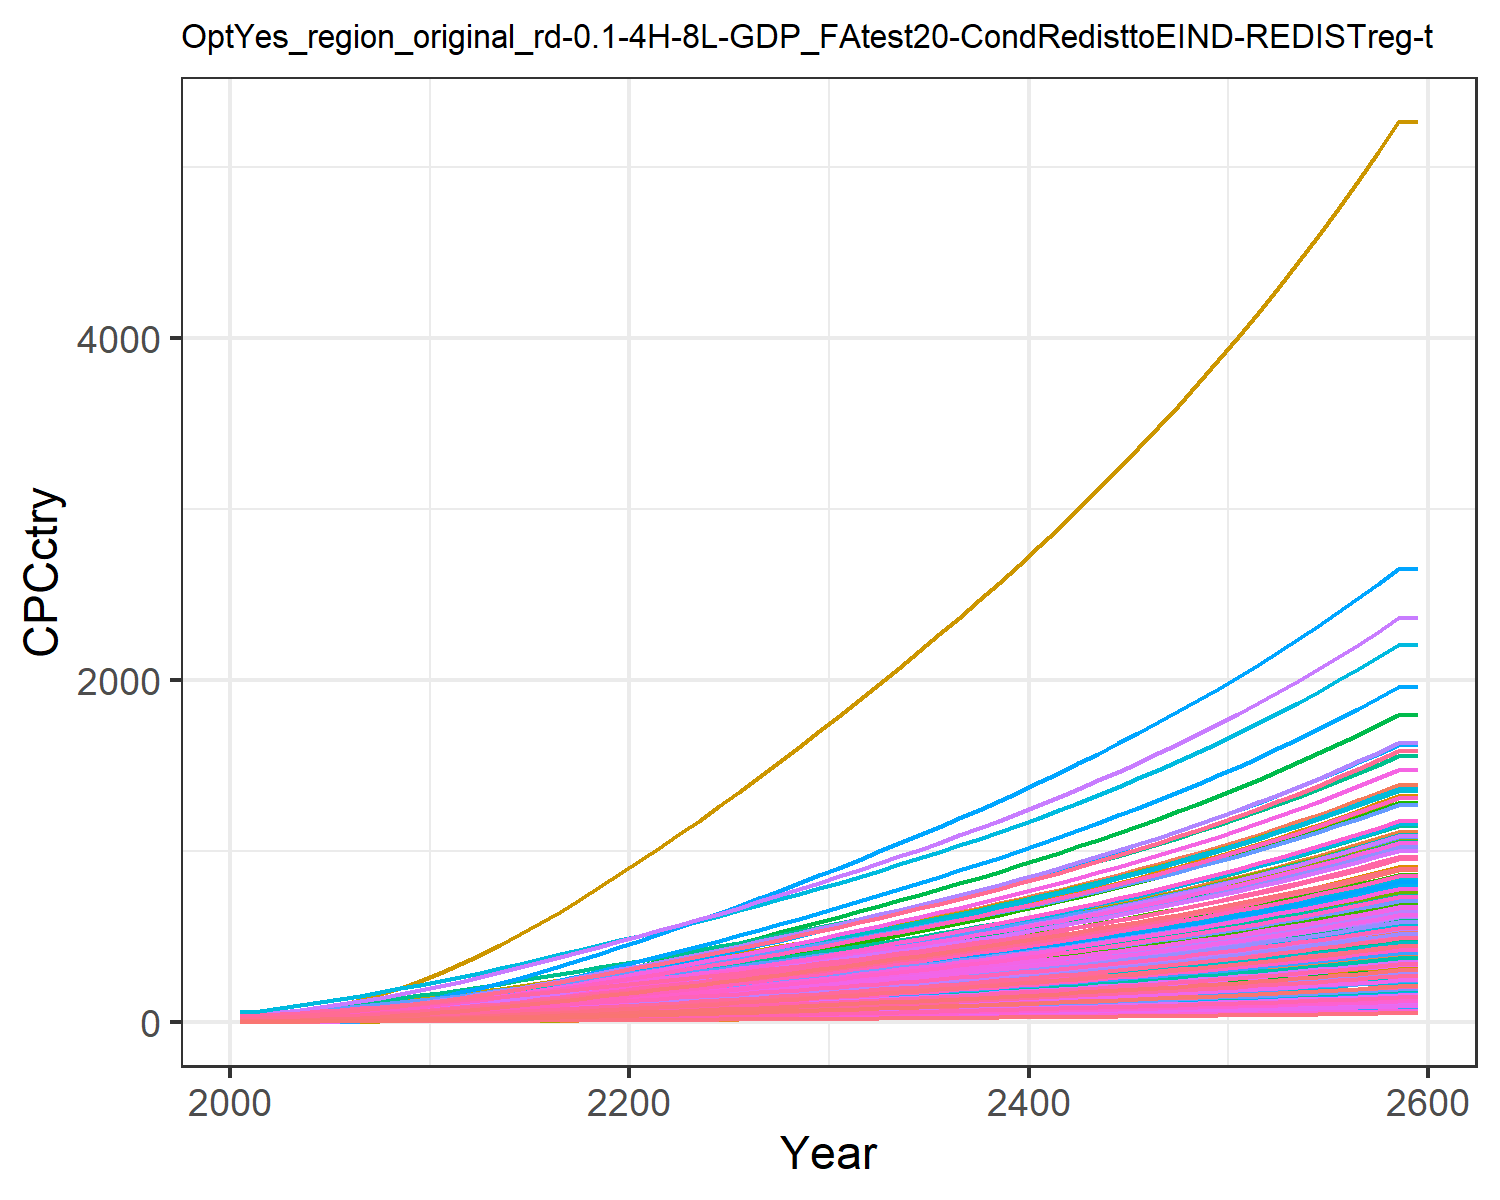

Values plotted in this chart, from the file beside it:
0.47799534880699657, 1.5172089596350464, 3.6587002052524857, 17.647131702112237, 8.017911542375288, 2.7352867630556976, 25.278795257021066, 28.205905369486054, 4.9567858294261535, 0.16857712759404087, 25.807752779485952, 0.5165520198965892, 0.42357364272332887, 0.9770088509658736, 5.938748996665168, 11.453028449161883, 12.049711835625262, 3.8997785351779353, 5.382383554541085, 3.243659915124978, 2.8791243062739316, 5.994985393343635, 7.058218048748718, 19.452832535313608
0.6281, 2.288, 4.708, 24.33, 11.22, 3.524, 30.22, 32.86, 6.379, 0.2545, 30.05, 0.7787, 0.6386, 1.281, 7.647, 15.79, 16.84, 5.023, 6.936, 4.533, 4.029, 8.382, 9.864, 25.5
0.9432, 3.442, 6.616, 32.05, 15.24, 4.958, 36.9, 40.87, 8.963, 0.3831, 37.35, 1.171, 0.9601, 1.92, 10.75, 20.8, 22.84, 7.064, 9.76, 6.146, 5.473, 11.37, 13.37, 38.19
1.346, 4.913, 8.864, 40.55, 19.88, 6.651, 43.81, 49.2, 12.01, 0.5471, 44.94, 1.67, 1.369, 2.733, 14.41, 26.31, 29.75, 9.473, 13.1, 8.003, 7.138, 14.81, 17.41, 54.36
1.855, 6.822, 11.49, 50.11, 25.15, 8.63, 50.92, 58, 15.56, 0.7605, 52.95, 2.317, 1.901, 3.757, 18.69, 32.51, 37.6, 12.29, 17, 10.11, 9.032, 18.72, 22, 74.72
2.468, 9.119, 14.51, 60.38, 31, 10.92, 58.31, 67.34, 19.66, 1.017, 61.44, 3.096, 2.539, 4.987, 23.62, 39.16, 46.28, 15.54, 21.51, 12.44, 11.13, 23.05, 27.07, 99.15
3.183, 11.73, 17.96, 71.28, 37.46, 13.53, 65.99, 77.15, 24.34, 1.31, 70.35, 3.98, 3.266, 6.417, 29.25, 46.23, 55.87, 19.25, 26.66, 15.01, 13.45, 27.83, 32.67, 127.6
4.008, 14.74, 21.81, 82.92, 44.51, 16.44, 74.22, 87.37, 29.55, 1.648, 79.62, 5.002, 4.104, 8.067, 35.54, 53.78, 66.31, 23.39, 32.42, 17.82, 15.99, 33.03, 38.77, 160.3
4.946, 18.16, 26.04, 95.27, 52.12, 19.65, 82.79, 98.05, 35.28, 2.033, 89.31, 6.161, 5.057, 9.936, 42.45, 61.79, 77.59, 27.94, 38.75, 20.84, 18.72, 38.65, 45.34, 197.5
6.013, 22.23, 30.44, 109.2, 60.24, 22.99, 91.11, 108.8, 41.25, 2.492, 99.05, 7.542, 6.193, 12.06, 49.64, 70.85, 89.61, 32.68, 45.34, 24.06, 21.64, 44.64, 52.36, 239.7
7.174, 26.75, 35.15, 124.3, 68.98, 26.57, 99.74, 120, 47.64, 3.002, 109.3, 9.077, 7.457, 14.37, 57.35, 80.65, 102.5, 37.77, 52.41, 27.53, 24.78, 51.09, 59.91, 285.6
8.535, 31.56, 40.19, 137.5, 77.38, 30.4, 108, 130.8, 54.48, 3.546, 119, 10.71, 8.804, 17.08, 65.6, 89.17, 115, 43.2, 59.97, 30.87, 27.8, 57.28, 67.17, 339.4
9.883, 36.64, 46.11, 153.8, 87.57, 34.89, 118.5, 144.5, 62.51, 4.122, 131.5, 12.44, 10.23, 19.76, 75.28, 99.8, 130.1, 49.58, 68.84, 34.92, 31.46, 64.81, 75.99, 392.8
11.33, 42.06, 52.25, 170.4, 98.12, 39.54, 128.7, 157.9, 70.84, 4.738, 143.7, 14.29, 11.76, 22.64, 85.32, 110.6, 145.8, 56.19, 78.02, 39.12, 35.25, 72.61, 85.14, 450.1
12.87, 47.8, 58.6, 187.4, 109, 44.36, 138.9, 171.3, 79.47, 5.39, 155.8, 16.25, 13.37, 25.7, 95.71, 121.6, 161.8, 63.04, 87.53, 43.44, 39.14, 80.62, 94.53, 511
14.47, 53.81, 65.16, 204.8, 120.1, 49.34, 149, 184.7, 88.39, 6.075, 168, 18.31, 15.08, 28.9, 106.5, 132.9, 178.4, 70.12, 97.35, 47.88, 43.14, 88.84, 104.2, 575
16.18, 60.08, 71.93, 222.6, 131.5, 54.47, 159.2, 198.2, 97.6, 6.791, 180.3, 20.46, 16.86, 32.32, 117.5, 144.5, 195.3, 77.4, 107.5, 52.43, 47.23, 97.28, 114.1, 643.1
17.97, 66.58, 78.88, 240.7, 143.1, 59.73, 169.5, 211.9, 107.1, 7.533, 192.7, 22.69, 18.7, 35.89, 128.9, 156.3, 212.7, 84.89, 117.8, 57.1, 51.42, 105.9, 124.3, 714.4
19.82, 73.27, 86, 259.2, 155, 65.12, 179.9, 225.7, 116.7, 8.299, 205.3, 24.98, 20.61, 39.59, 140.6, 168.3, 230.5, 92.56, 128.5, 61.87, 55.7, 114.8, 134.6, 788.4
21.73, 80.17, 93.27, 278, 167.2, 70.62, 190.4, 239.7, 126.6, 9.091, 218.1, 27.36, 22.58, 43.4, 152.5, 180.5, 248.6, 100.4, 139.3, 66.74, 60.06, 123.8, 145.2, 864.7
23.63, 87.05, 100.6, 296.4, 179.2, 76.17, 201, 253.9, 136.6, 9.88, 231, 29.73, 24.55, 47.2, 164.5, 192.5, 266.5, 108.3, 150.2, 71.55, 64.37, 132.7, 155.7, 940.8
25.53, 93.9, 108, 314.6, 191.1, 81.77, 211.7, 268.1, 146.7, 10.67, 244, 32.1, 26.52, 51.01, 176.6, 204.4, 284.3, 116.2, 161.3, 76.34, 68.66, 141.5, 166.1, 1017
27.5, 100.7, 115.6, 333.5, 203.4, 87.49, 222.6, 282.7, 157, 11.45, 257.2, 34.45, 28.47, 54.95, 188.9, 216.7, 302.7, 124.4, 172.6, 81.29, 73.09, 150.7, 176.9, 1096
29.52, 107.8, 123.3, 352.9, 216.1, 93.32, 233.6, 297.4, 167.5, 12.27, 270.7, 36.9, 30.52, 58.99, 201.6, 229.4, 321.6, 132.7, 184, 86.37, 77.63, 160.1, 187.9, 1177
31.58, 115.1, 131.1, 372.7, 228.9, 99.25, 244.8, 312.4, 178.2, 13.12, 284.3, 39.43, 32.62, 63.11, 214.4, 242.3, 340.8, 141.1, 195.7, 91.54, 82.26, 169.6, 199.2, 1260
33.75, 122.6, 139.1, 393.5, 242.4, 105.4, 256.5, 328.1, 189.2, 13.99, 298.6, 42.04, 34.8, 67.43, 227.6, 255.9, 361, 149.8, 207.8, 96.95, 87.1, 179.6, 211, 1347
35.92, 130.2, 147.3, 414.5, 256, 111.5, 268.3, 343.9, 200.3, 14.87, 313, 44.68, 37.01, 71.77, 240.9, 269.5, 381.2, 158.6, 219.9, 102.4, 91.97, 189.7, 222.8, 1434
38.11, 137.9, 155.5, 435.5, 269.6, 117.7, 280.1, 359.9, 211.4, 15.77, 327.5, 47.34, 39.23, 76.13, 254.4, 283.2, 401.6, 167.4, 232.1, 107.9, 96.89, 199.8, 234.7, 1522
40.31, 145.6, 163.7, 456.7, 283.4, 124, 292.1, 376, 222.8, 16.67, 342.2, 50.03, 41.48, 80.5, 268, 297, 422.2, 176.3, 244.5, 113.4, 101.8, 210, 246.8, 1610
42.53, 153.5, 172.1, 478.1, 297.4, 130.4, 304.2, 392.4, 234.2, 17.58, 357.1, 52.76, 43.76, 84.91, 281.7, 311, 443, 185.4, 257.1, 119, 106.9, 220.4, 259, 1699
44.81, 161.5, 180.8, 500.2, 311.8, 137, 316.8, 409.5, 246, 18.52, 372.7, 55.56, 46.11, 89.43, 295.9, 325.4, 464.6, 194.8, 270, 124.8, 112, 231.1, 271.6, 1791
47.14, 169.7, 189.7, 522.9, 326.7, 143.7, 329.8, 427.2, 258.2, 19.49, 388.7, 58.42, 48.5, 94.05, 310.5, 340.3, 486.8, 204.4, 283.3, 130.8, 117.4, 242.1, 284.5, 1884
49.48, 178, 198.6, 545.8, 341.6, 150.5, 342.9, 444.9, 270.4, 20.45, 404.9, 61.29, 50.91, 98.69, 325.2, 355.2, 509.1, 214, 296.7, 136.8, 122.8, 253.2, 297.6, 1978
51.85, 186.3, 207.6, 569, 356.7, 157.4, 356.1, 462.9, 282.8, 21.43, 421.3, 64.19, 53.35, 103.4, 340.1, 370.3, 531.6, 223.8, 310.2, 142.8, 128.2, 264.3, 310.8, 2072
54.24, 194.7, 216.8, 592.6, 372, 164.3, 369.6, 481.2, 295.3, 22.42, 437.9, 67.13, 55.81, 108.1, 355.2, 385.7, 554.5, 233.7, 324, 149, 133.7, 275.7, 324.2, 2168
56.68, 203.2, 226.1, 616.6, 387.7, 171.4, 383.3, 499.9, 308.1, 23.42, 454.9, 70.11, 58.32, 112.9, 370.5, 401.4, 577.9, 243.8, 338, 155.2, 139.3, 287.3, 337.8, 2266
59.15, 211.9, 235.6, 641.1, 403.6, 178.7, 397.4, 519.1, 321.1, 24.44, 472.3, 73.14, 60.86, 117.8, 386.1, 417.5, 601.7, 254.1, 352.2, 161.6, 145.1, 299.1, 351.7, 2365
61.67, 220.7, 245.3, 666.2, 419.9, 186, 411.7, 538.7, 334.4, 25.48, 490.2, 76.22, 63.45, 122.7, 402.1, 433.9, 626, 264.6, 366.8, 168.2, 150.9, 311.1, 365.9, 2466
64.24, 229.6, 255.2, 691.9, 436.6, 193.6, 426.4, 558.8, 347.9, 26.54, 508.4, 79.36, 66.09, 127.8, 418.4, 450.7, 650.9, 275.3, 381.7, 174.9, 156.9, 323.5, 380.5, 2569
66.86, 238.8, 265.4, 718.2, 453.6, 201.3, 441.5, 579.4, 361.8, 27.63, 527.2, 82.56, 68.79, 133, 435.1, 467.8, 676.3, 286.3, 396.9, 181.7, 163, 336.1, 395.4, 2673
69.54, 248.1, 275.7, 745.2, 471.1, 209.2, 457, 600.6, 376, 28.73, 546.4, 85.82, 71.54, 138.2, 452.2, 485.5, 702.4, 297.5, 412.5, 188.7, 169.3, 349, 410.6, 2781
72.27, 257.6, 286.4, 772.8, 489, 217.3, 472.8, 622.3, 390.6, 29.86, 566.2, 89.16, 74.36, 143.6, 469.7, 503.5, 729.2, 309, 428.4, 195.9, 175.8, 362.3, 426.3, 2890
75.07, 267.3, 297.2, 801.2, 507.4, 225.6, 489.1, 644.7, 405.5, 31.01, 586.5, 92.57, 77.24, 149.1, 487.6, 522.1, 756.6, 320.8, 444.8, 203.3, 182.4, 375.9, 442.3, 3002
77.94, 277.2, 308.4, 830.3, 526.3, 234.1, 505.9, 667.7, 420.8, 32.2, 607.4, 96.07, 80.18, 154.7, 506, 541.2, 784.8, 332.9, 461.5, 210.9, 189.2, 389.8, 458.8, 3117
80.87, 287.4, 319.9, 860.3, 545.6, 242.8, 523.1, 691.4, 436.5, 33.41, 628.9, 99.64, 83.2, 160.4, 524.9, 560.7, 813.7, 345.4, 478.7, 218.6, 196.2, 404.2, 475.7, 3234
83.88, 297.8, 331.6, 891.1, 565.6, 251.8, 540.7, 715.7, 452.6, 34.65, 651.1, 103.3, 86.3, 166.3, 544.3, 580.9, 843.5, 358.1, 496.4, 226.6, 203.3, 418.9, 493.1, 3355
86.97, 308.5, 343.7, 922.7, 586, 261, 558.9, 740.8, 469.2, 35.93, 673.8, 107.1, 89.48, 172.4, 564.2, 601.6, 874.1, 371.2, 514.6, 234.9, 210.7, 434.1, 511, 3478
90.13, 319.4, 356.1, 955.3, 607.1, 270.5, 577.6, 766.6, 486.3, 37.24, 697.3, 110.9, 92.74, 178.6, 584.7, 622.9, 905.6, 384.7, 533.3, 243.3, 218.3, 449.6, 529.4, 3605
93.39, 330.6, 368.9, 988.8, 628.8, 280.2, 596.9, 793.2, 503.8, 38.58, 721.5, 114.9, 96.09, 184.9, 605.8, 644.8, 938, 398.6, 552.5, 252, 226.1, 465.7, 548.3, 3736
96.73, 342.1, 382, 1023, 651.1, 290.3, 616.7, 820.6, 521.8, 39.96, 746.4, 118.9, 99.53, 191.4, 627.5, 667.4, 971.3, 412.8, 572.3, 261, 234.1, 482.2, 567.8, 3869
100.2, 353.9, 395.6, 1059, 674.1, 300.6, 637, 848.8, 540.4, 41.38, 772, 123.1, 103.1, 198.1, 649.8, 690.7, 1006, 427.5, 592.6, 270.2, 242.4, 499.2, 587.9, 4007
103.7, 366.1, 409.5, 1095, 697.8, 311.2, 658, 877.9, 559.5, 42.84, 798.5, 127.4, 106.7, 205, 672.8, 714.7, 1041, 442.6, 613.6, 279.7, 250.9, 516.7, 608.6, 4149
107.3, 378.6, 423.8, 1133, 722.2, 322.2, 679.6, 908, 579.2, 44.34, 825.7, 131.8, 110.5, 212.1, 696.5, 739.4, 1078, 458.2, 635.2, 289.5, 259.7, 534.7, 629.9, 4294
111.1, 391.4, 438.6, 1172, 747.4, 333.5, 701.9, 938.9, 599.5, 45.89, 853.8, 136.4, 114.3, 219.4, 720.9, 764.8, 1115, 474.3, 657.4, 299.6, 268.7, 553.3, 651.9, 4444
114.9, 404.6, 453.8, 1212, 773.3, 345.1, 724.8, 970.9, 620.5, 47.48, 882.9, 141, 118.3, 226.9, 746.1, 791.1, 1154, 490.8, 680.3, 310, 278.1, 572.5, 674.6, 4598
118.9, 418.2, 469.5, 1253, 800.1, 357.1, 748.5, 1004, 642.1, 49.12, 912.8, 145.9, 122.4, 234.6, 772, 818.2, 1194, 507.9, 704, 320.8, 287.7, 592.2, 698, 4757
123, 432.1, 485.7, 1296, 827.7, 369.5, 772.8, 1038, 664.3, 50.81, 943.6, 150.8, 126.6, 242.5, 798.7, 846.1, 1235, 525.5, 728.3, 331.9, 297.6, 612.6, 722.1, 4921
127.2, 446.5, 502.4, 1340, 856.1, 382.2, 797.9, 1073, 687.3, 52.55, 975.5, 155.9, 130.9, 250.6, 826.3, 874.9, 1278, 543.6, 753.5, 343.3, 307.9, 633.6, 747, 5089
131.5, 461.3, 519.6, 1385, 885.5, 395.4, 823.7, 1109, 710.9, 54.35, 1008, 161.2, 135.4, 259.1, 854.8, 904.6, 1322, 562.3, 779.4, 355.1, 318.5, 655.3, 772.7, 5263
131.5, 461.3, 519.6, 1385, 885.5, 395.4, 823.7, 1109, 710.9, 54.35, 1008, 161.2, 135.4, 259.1, 854.8, 904.6, 1322, 562.3, 779.4, 355.1, 318.5, 655.3, 772.7, 5263
